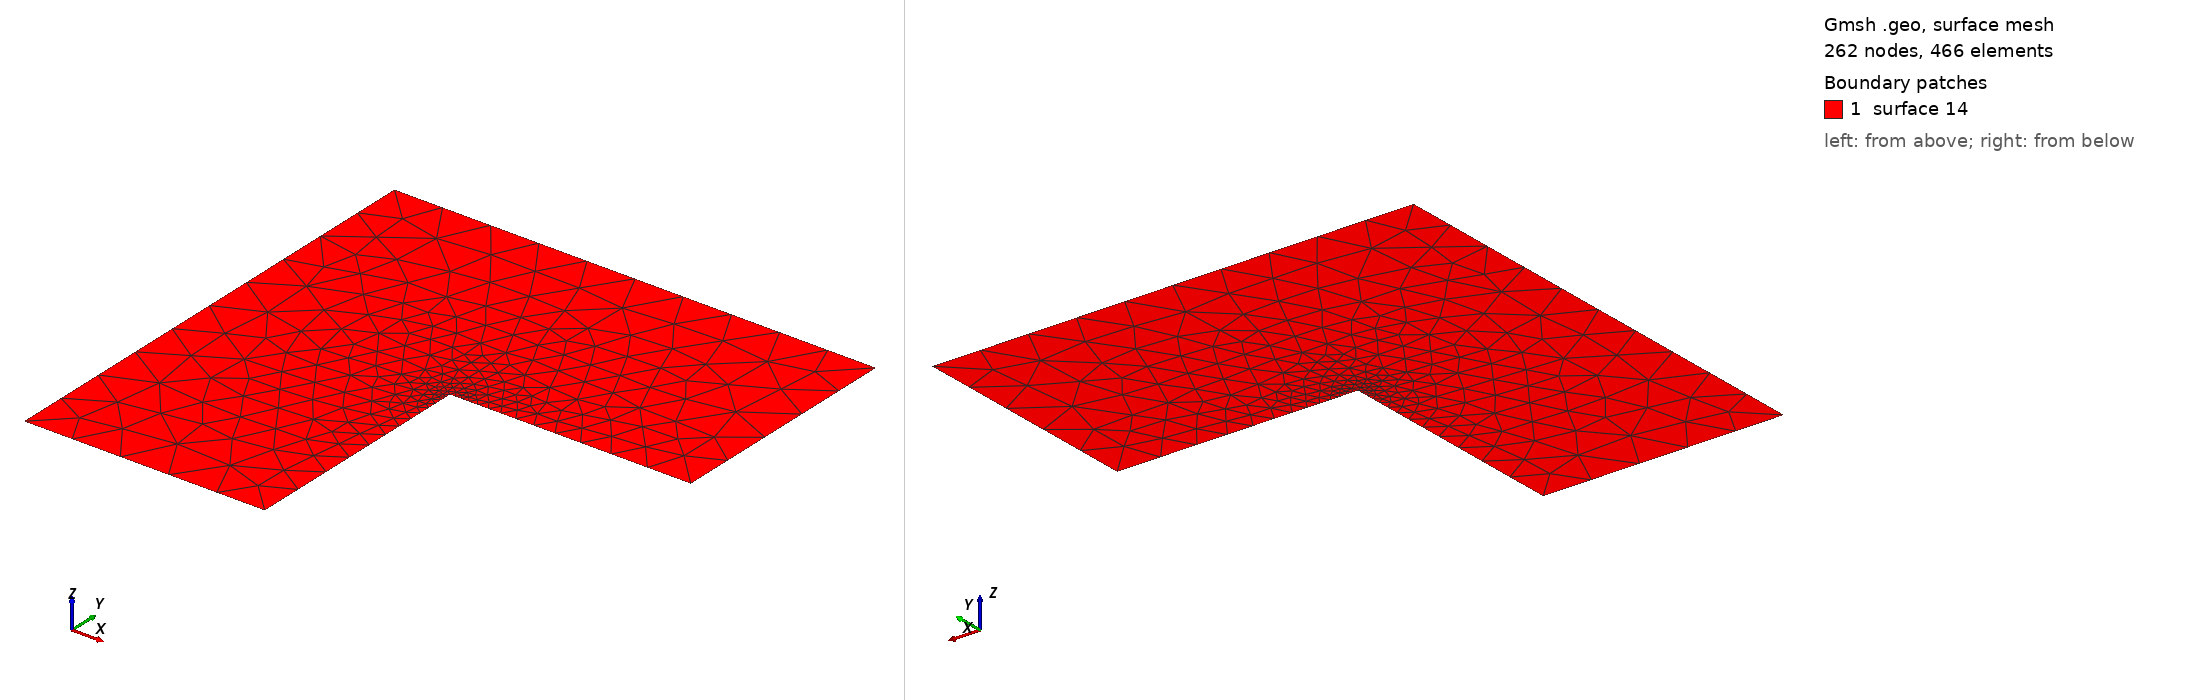

Gmsh geometry script, surface-meshed: 262 nodes, 466 surface elements. Boundary patches (legend numbers): 1 surface 14. Left view from above one corner, right view from below the opposite corner. The script declares no physical surfaces, so the legend lists its geometric surfaces. The drawing asked Gmsh for element sizes between 1% and 20% of the model's largest extent; the script's own settings can give other sizes.

=== lshape.geo (drawn) ===
element_size = 0.2;
Point(1) = {-1.0, -1.0, 0.0, element_size };
Point(2) = {0.0, -1.0, 0.0, element_size };
Point(3) = {0.0, 0.0, 0.0, element_size/10};
Point(4) = {1.0, 0.0, 0.0, element_size };
Point(5) = {1.0, 1.0, 0.0, element_size };
Point(6) = {-1.0, 1.0, 0.0, element_size };

Line(7) = {1,2};
Line(8) = {2,3};
Line(9) = {3,4};
Line(10) = {4,5};
Line(11) = {5,6};
Line(12) = {6,1};

Line Loop(13) = {7,8,9,10,11,12};

Plane Surface(14) = {13};
